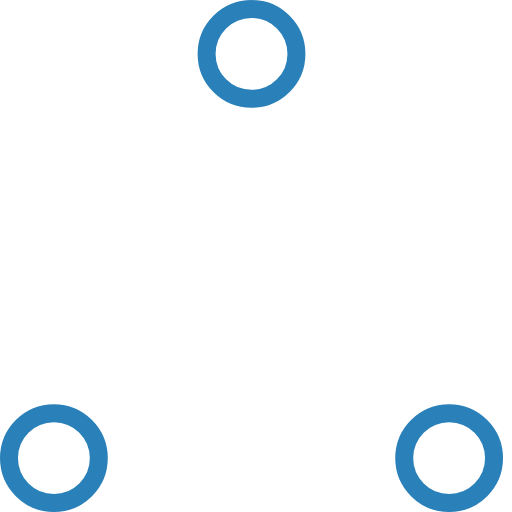
t = 0.00 s
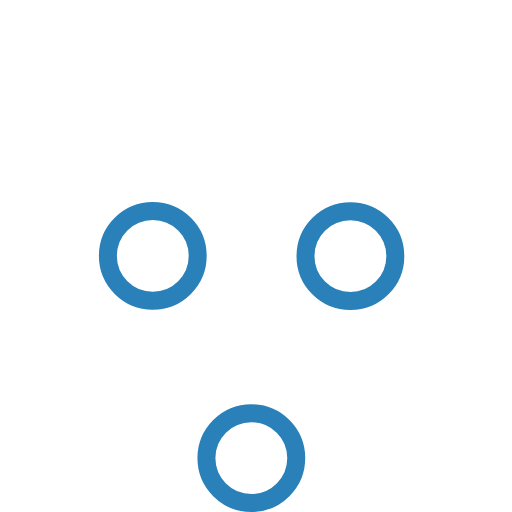
t = 0.37 s
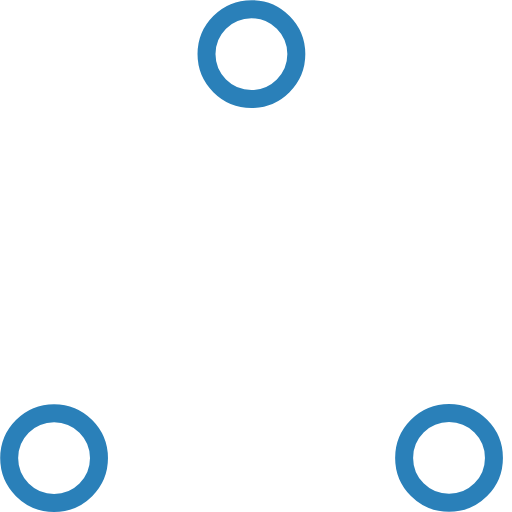
t = 0.73 s
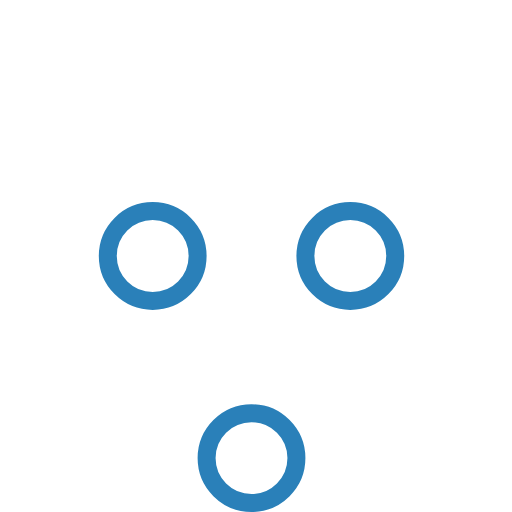
t = 1.10 s
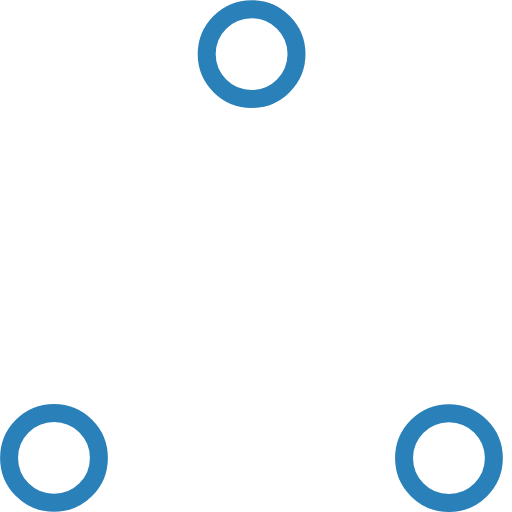
t = 1.47 s
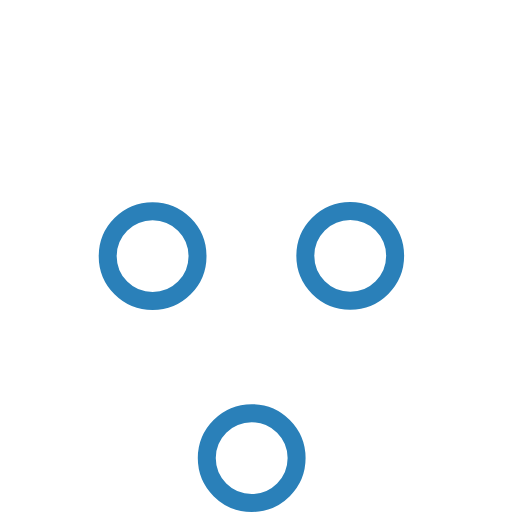
t = 1.83 s

The animated SVG that drew these frames (rendered in a browser with its animation timeline set to each time). Animation: 6 SMIL elements (animate=6); one cycle of 2.20 s, repeats indefinitely.

<!-- By Sam Herbert (@sherb), for everyone. More @ http://goo.gl/7AJzbL -->
<!-- Todo: add easing -->
<svg width="57" height="57" viewBox="0 0 57 57" xmlns="http://www.w3.org/2000/svg" stroke="#2A80B9">
    <g fill="none" fill-rule="evenodd">
        <g transform="translate(1 1)" stroke-width="2">
            <circle cx="5" cy="50" r="5">
                <animate attributeName="cy"
                     begin="0s" dur="2.2s"
                     values="50;5;50;50"
                     calcMode="linear"
                     repeatCount="indefinite" />
                <animate attributeName="cx"
                     begin="0s" dur="2.2s"
                     values="5;27;49;5"
                     calcMode="linear"
                     repeatCount="indefinite" />
            </circle>
            <circle cx="27" cy="5" r="5">
                <animate attributeName="cy"
                     begin="0s" dur="2.2s"
                     from="5" to="5"
                     values="5;50;50;5"
                     calcMode="linear"
                     repeatCount="indefinite" />
                <animate attributeName="cx"
                     begin="0s" dur="2.2s"
                     from="27" to="27"
                     values="27;49;5;27"
                     calcMode="linear"
                     repeatCount="indefinite" />
            </circle>
            <circle cx="49" cy="50" r="5">
                <animate attributeName="cy"
                     begin="0s" dur="2.2s"
                     values="50;50;5;50"
                     calcMode="linear"
                     repeatCount="indefinite" />
                <animate attributeName="cx"
                     from="49" to="49"
                     begin="0s" dur="2.2s"
                     values="49;5;27;49"
                     calcMode="linear"
                     repeatCount="indefinite" />
            </circle>
        </g>
    </g>
</svg>